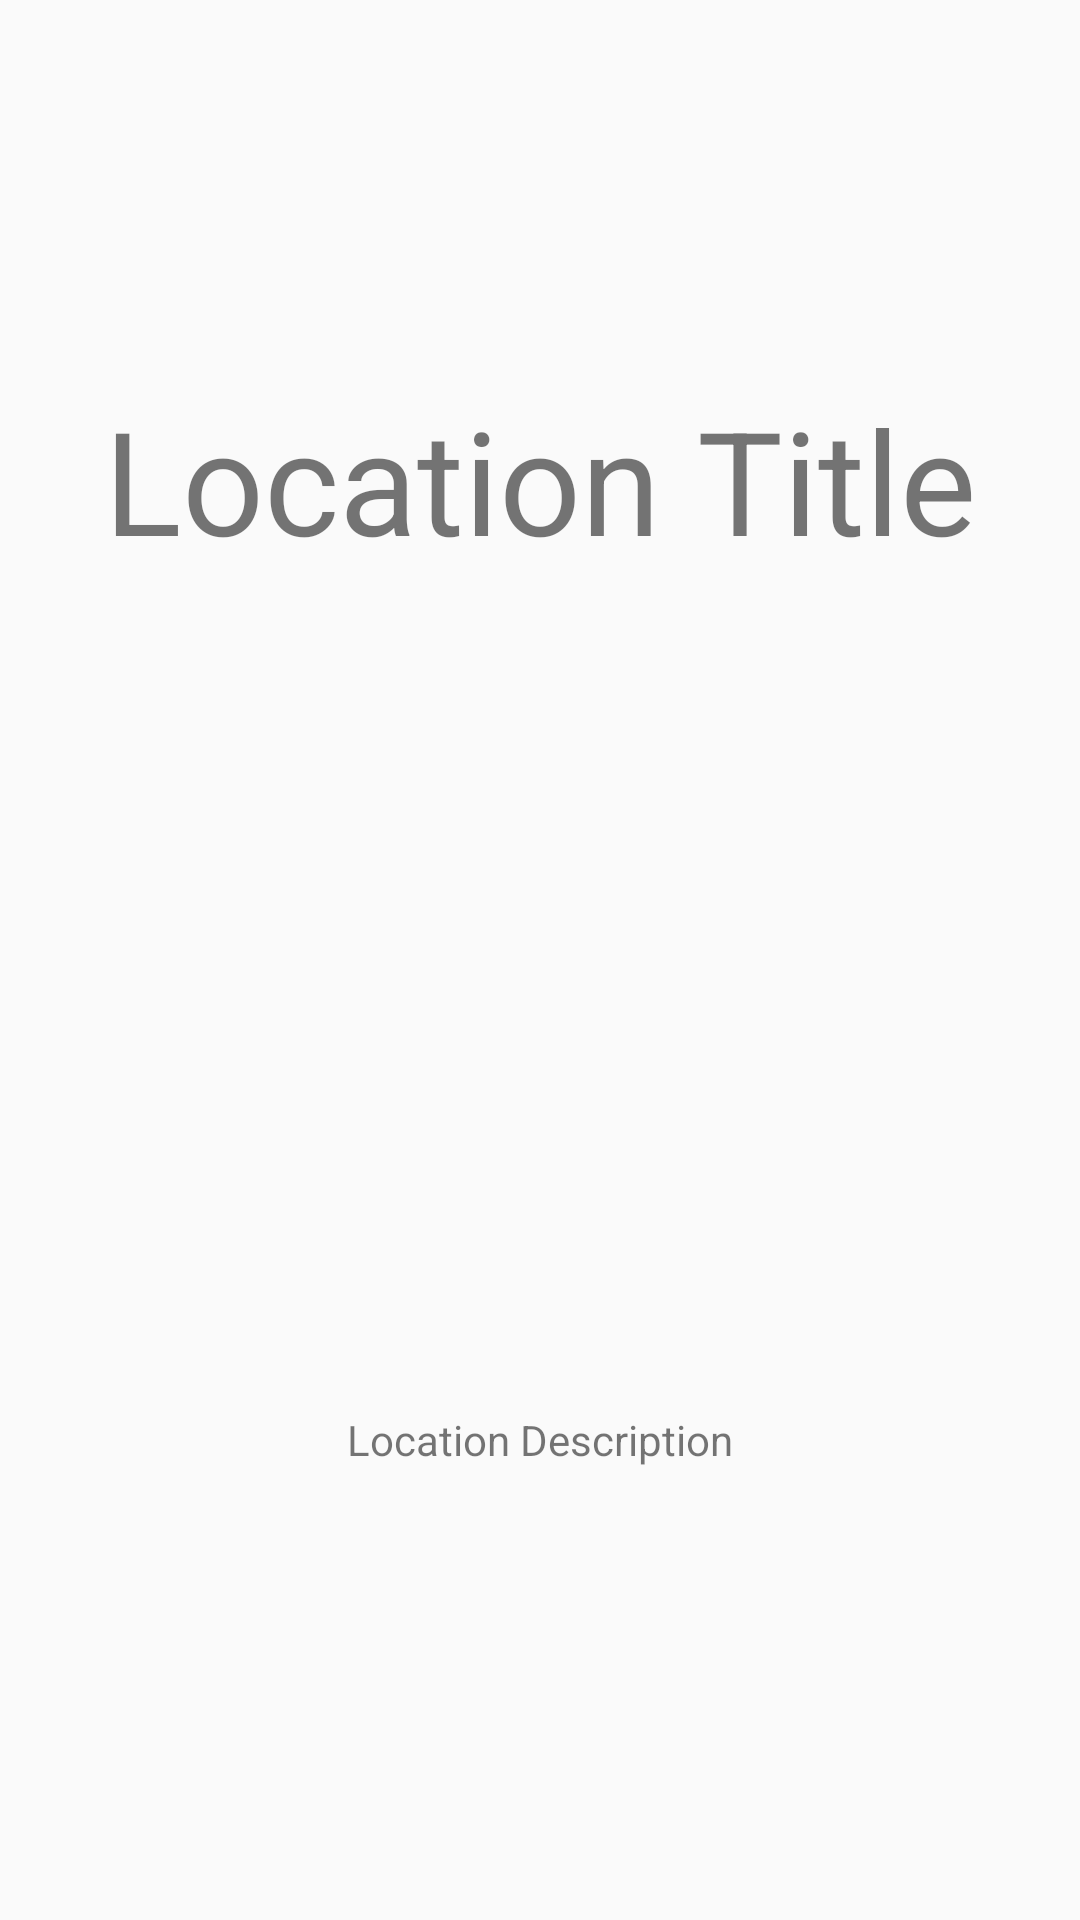

This screen was rendered from an Android layout file. Write that file and the resources it references.
<!-- AndroidManifest.xml: application theme AppTheme -->
<!-- res/layout/location_details.xml -->
<?xml version="1.0" encoding="utf-8"?>
<LinearLayout xmlns:android="http://schemas.android.com/apk/res/android"
    android:layout_width="match_parent"
    android:layout_height="match_parent"
    android:orientation="vertical">

    <TextView
        android:id="@+id/location_title"
        android:layout_width="match_parent"
        android:layout_height="0dp"
        android:layout_weight="1"
        android:gravity="center"
        android:text="Location Title"
        android:textSize="48sp" />

    <TextView
        android:id="@+id/location_description"
        android:layout_width="match_parent"
        android:layout_height="0dp"
        android:layout_marginLeft="16dp"
        android:layout_marginRight="16dp"
        android:layout_weight="1"
        android:gravity="center"
        android:text="Location Description" />
</LinearLayout>
<!-- resources referenced by this layout -->
<resources>
  <style name="AppTheme" parent="Theme.AppCompat.Light.DarkActionBar">
          
          <item name="colorPrimary">@color/colorPrimary</item>
          <item name="colorPrimaryDark">@color/colorPrimaryDark</item>
          <item name="colorAccent">@color/colorAccent</item>
      </style>
  <!-- not gathered from this repository: default colours our renderer supplied (Android Studio template values) -->
  <color name="colorPrimary">#FF6200EE</color>
  <color name="colorPrimaryDark">#FF3700B3</color>
  <color name="colorAccent">#FF03DAC5</color>
</resources>
